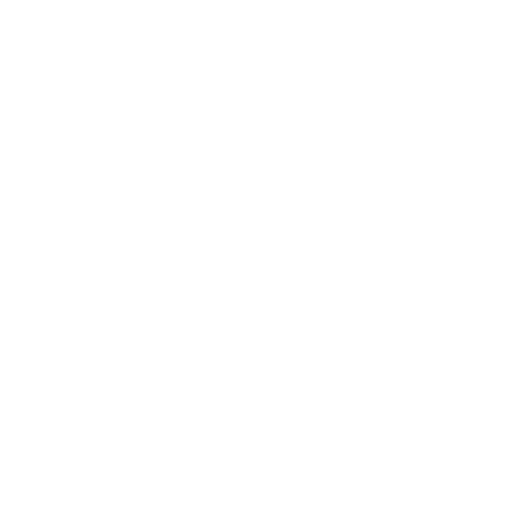
t = 0.00 s
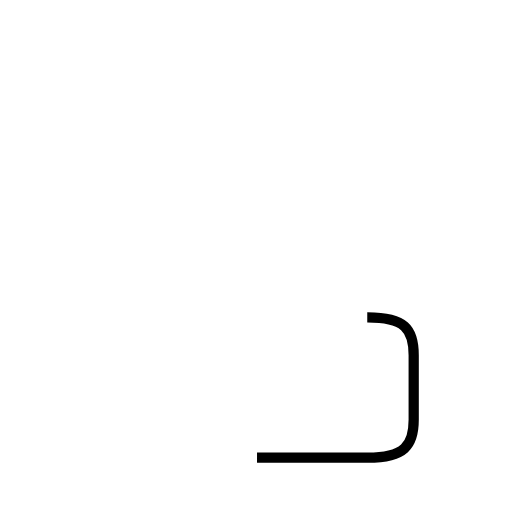
t = 0.92 s
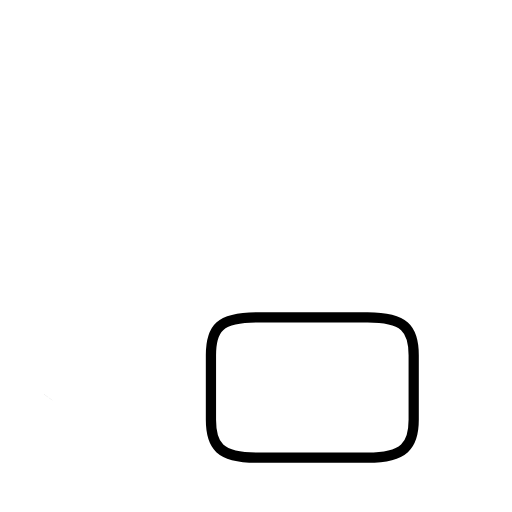
t = 1.85 s
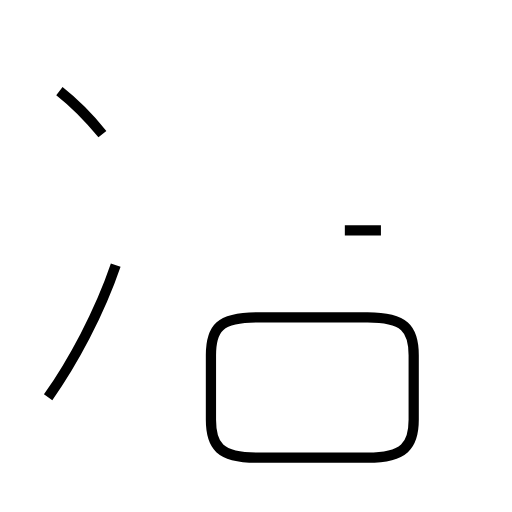
t = 2.57 s
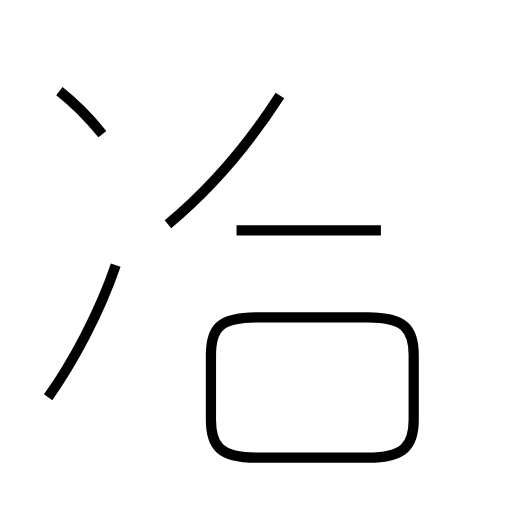
t = 3.39 s
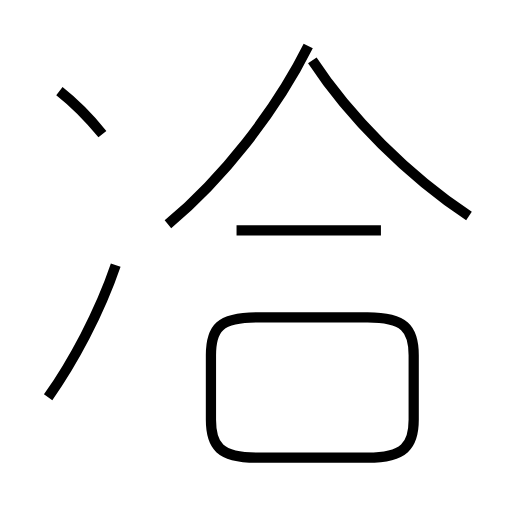
t = 4.20 s

The animated SVG that drew these frames (rendered in a browser with its animation timeline set to each time). Animation: 6 SMIL elements (animate=6); one cycle of 4.20 s.

<?xml version='1.0' encoding='utf-8'?>
<svg viewBox="0.0 -6.0 50.0 50.0" version="1.1" xmlns="http://www.w3.org/2000/svg"><rect x="-1000" y="-1000" width="2000" height="2000" stroke="white" fill="white" /><g style="fill:none;stroke:#000000;stroke-width:1"><path d="M 25.1 0.7 L 35.9 0.7 C 39.5 0.7 40.4 -0.5 40.4 -3.0 L 40.4 -9.3 C 40.4 -11.9 39.5 -13.0 35.9 -13.0 L 25.1 -13.0 C 21.4 -13.0 20.6 -11.9 20.6 -9.3 L 20.6 -3.0 C 20.6 -0.5 21.4 0.7 25.1 0.7 Z " transform="translate(0.0 38.0)" stroke-dasharray="61.55551164116829" stroke-dashoffset="61.55551164116829"><animate attributeName="stroke-dashoffset" from="61.55551164116829" to="0" dur="1.8466653492350487s" begin="0s" fill="freeze" /></path><path d="M 4.7 -5.2 C 7.1 -8.6 9.7 -13.4 11.3 -18.1 " transform="translate(0.0 38.0)" stroke-dasharray="14.535584089737538" stroke-dashoffset="14.535584089737538"><animate attributeName="stroke-dashoffset" from="14.535584089737538" to="0" dur="0.4360675226921261s" begin="1.8466653492350487s" fill="freeze" /></path><path d="M 10.0 -30.9 C 8.7 -32.5 7.2 -34.0 5.8 -35.1 " transform="translate(0.0 38.0)" stroke-dasharray="5.951244156958319" stroke-dashoffset="5.951244156958319"><animate attributeName="stroke-dashoffset" from="5.951244156958319" to="0" dur="0.17853732470874956s" begin="2.2827328719271747s" fill="freeze" /></path><path d="M 37.2 -21.5 L 23.1 -21.5 " transform="translate(0.0 38.0)" stroke-dasharray="14.100000000000001" stroke-dashoffset="14.100000000000001"><animate attributeName="stroke-dashoffset" from="14.100000000000001" to="0" dur="0.42300000000000004s" begin="2.4612701966359243s" fill="freeze" /></path><path d="M 16.4 -22.1 C 21.7 -26.5 26.9 -33.1 30.1 -39.5 " transform="translate(0.0 38.0)" stroke-dasharray="22.290508485691177" stroke-dashoffset="22.290508485691177"><animate attributeName="stroke-dashoffset" from="22.290508485691177" to="0" dur="0.6687152545707353s" begin="2.8842701966359243s" fill="freeze" /></path><path d="M 45.8 -22.9 C 39.9 -26.8 34.1 -32.6 30.5 -38.1" transform="translate(0.0 38.0)" stroke-dasharray="21.702151765924352" stroke-dashoffset="21.702151765924352"><animate attributeName="stroke-dashoffset" from="21.702151765924352" to="0" dur="0.6510645529777306s" begin="3.5529854512066597s" fill="freeze" /></path></g></svg>
